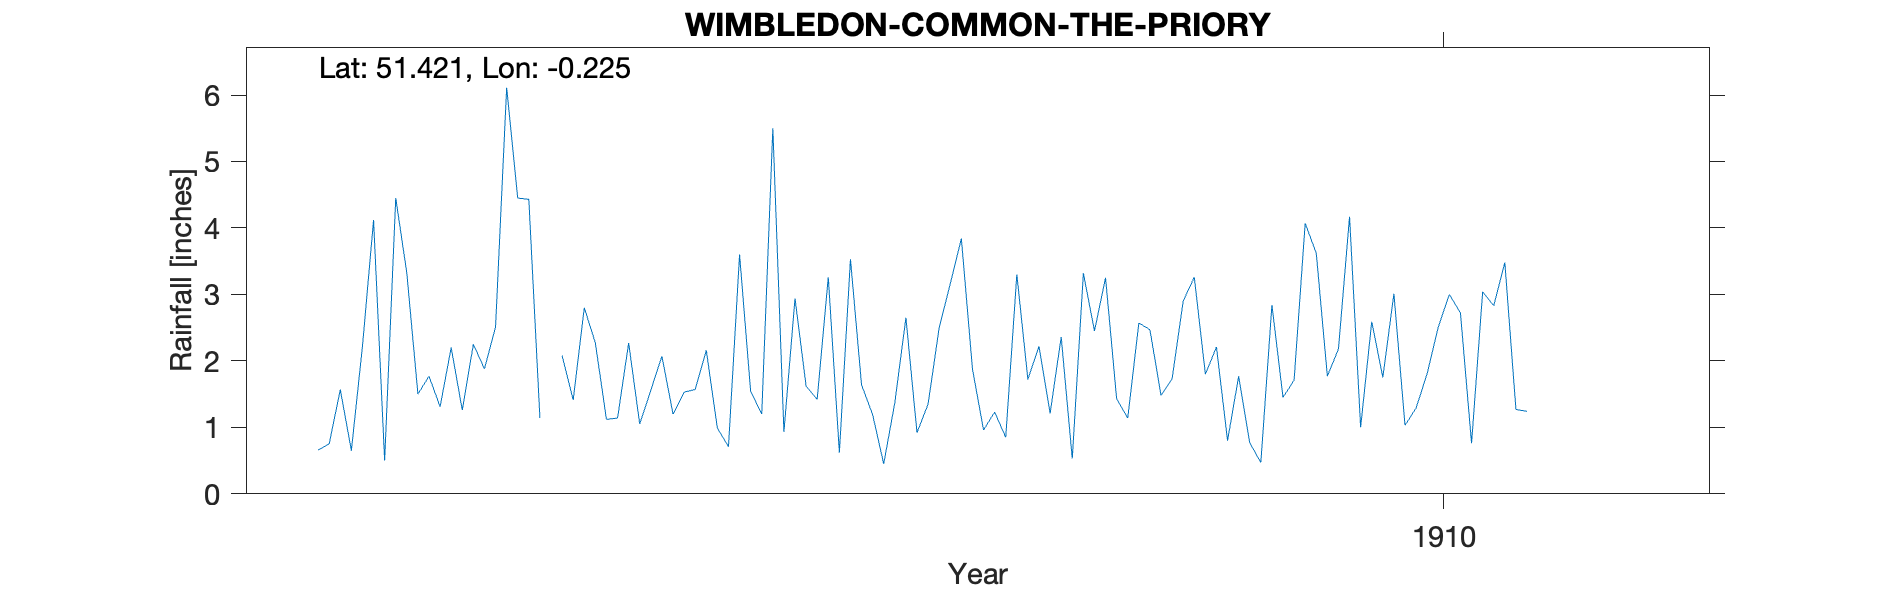

Data behind this chart, as committed beside it:
WIMBLEDON-COMMON-THE-PRIORY, , , , , , , , , , , , , , , , , , , , 
Grid ref, TQ235706, Long, -0.2252, Lat, 51.42, Elevation, 172, ft., , , , , , , , , , , , 
Station no, RR8478, , , , , , , , , , , , , , , , , , , 
, 1900, 1901, 1902, 1903, 1904, 1905, 1906, 1907, 1908, 1909, 1910, 1911, 1912, 1913, 1914, 1915, 1916, 1917, 1918, 1919
January, , , 0.66, 2.2, 2.8, 0.99, 3.53, 0.96, 1.43, 0.77, 1.75, 1.27, , , , , , , , 
February, , , 0.75, 1.26, 2.27, 0.71, 1.64, 1.23, 1.14, 0.47, 3.01, 1.24, , , , , , , , 
March, , , 1.57, 2.25, 1.12, 3.6, 1.19, 0.85, 2.57, 2.84, 1.03, , , , , , , , , 
April, , , 0.65, 1.88, 1.14, 1.54, 0.45, 3.3, 2.47, 1.45, 1.29, , , , , , , , , 
May, , , 2.22, 2.51, 2.27, 1.2, 1.37, 1.72, 1.48, 1.71, 1.81, , , , , , , , , 
June, , , 4.12, 6.11, 1.05, 5.5, 2.65, 2.22, 1.73, 4.07, 2.51, , , , , , , , , 
July, , , 0.5, 4.45, 1.56, 0.93, 0.92, 1.21, 2.9, 3.62, 3, , , , , , , , , 
August, , , 4.45, 4.43, 2.07, 2.94, 1.35, 2.36, 3.26, 1.77, 2.72, , , , , , , , , 
September, , , 3.32, 1.14, 1.2, 1.62, 2.5, 0.53, 1.8, 2.18, 0.76, , , , , , , , , 
October, , , 1.5, , 1.53, 1.42, 3.16, 3.32, 2.21, 4.17, 3.04, , , , , , , , , 
November, , , 1.77, 2.08, 1.57, 3.26, 3.84, 2.45, 0.8, 1, 2.83, , , , , , , , , 
December, , , 1.31, 1.41, 2.16, 0.62, 1.88, 3.25, 1.77, 2.59, 3.48, , , , , , , , , 
Total, , , 22.82, , 20.74, 24.33, 24.48, 23.4, 23.56, 26.64, 27.23, , , , , , , , , 
NGR is The Priory. Altitudes match., , , , , , , , , , , , , , , , , , , , 
